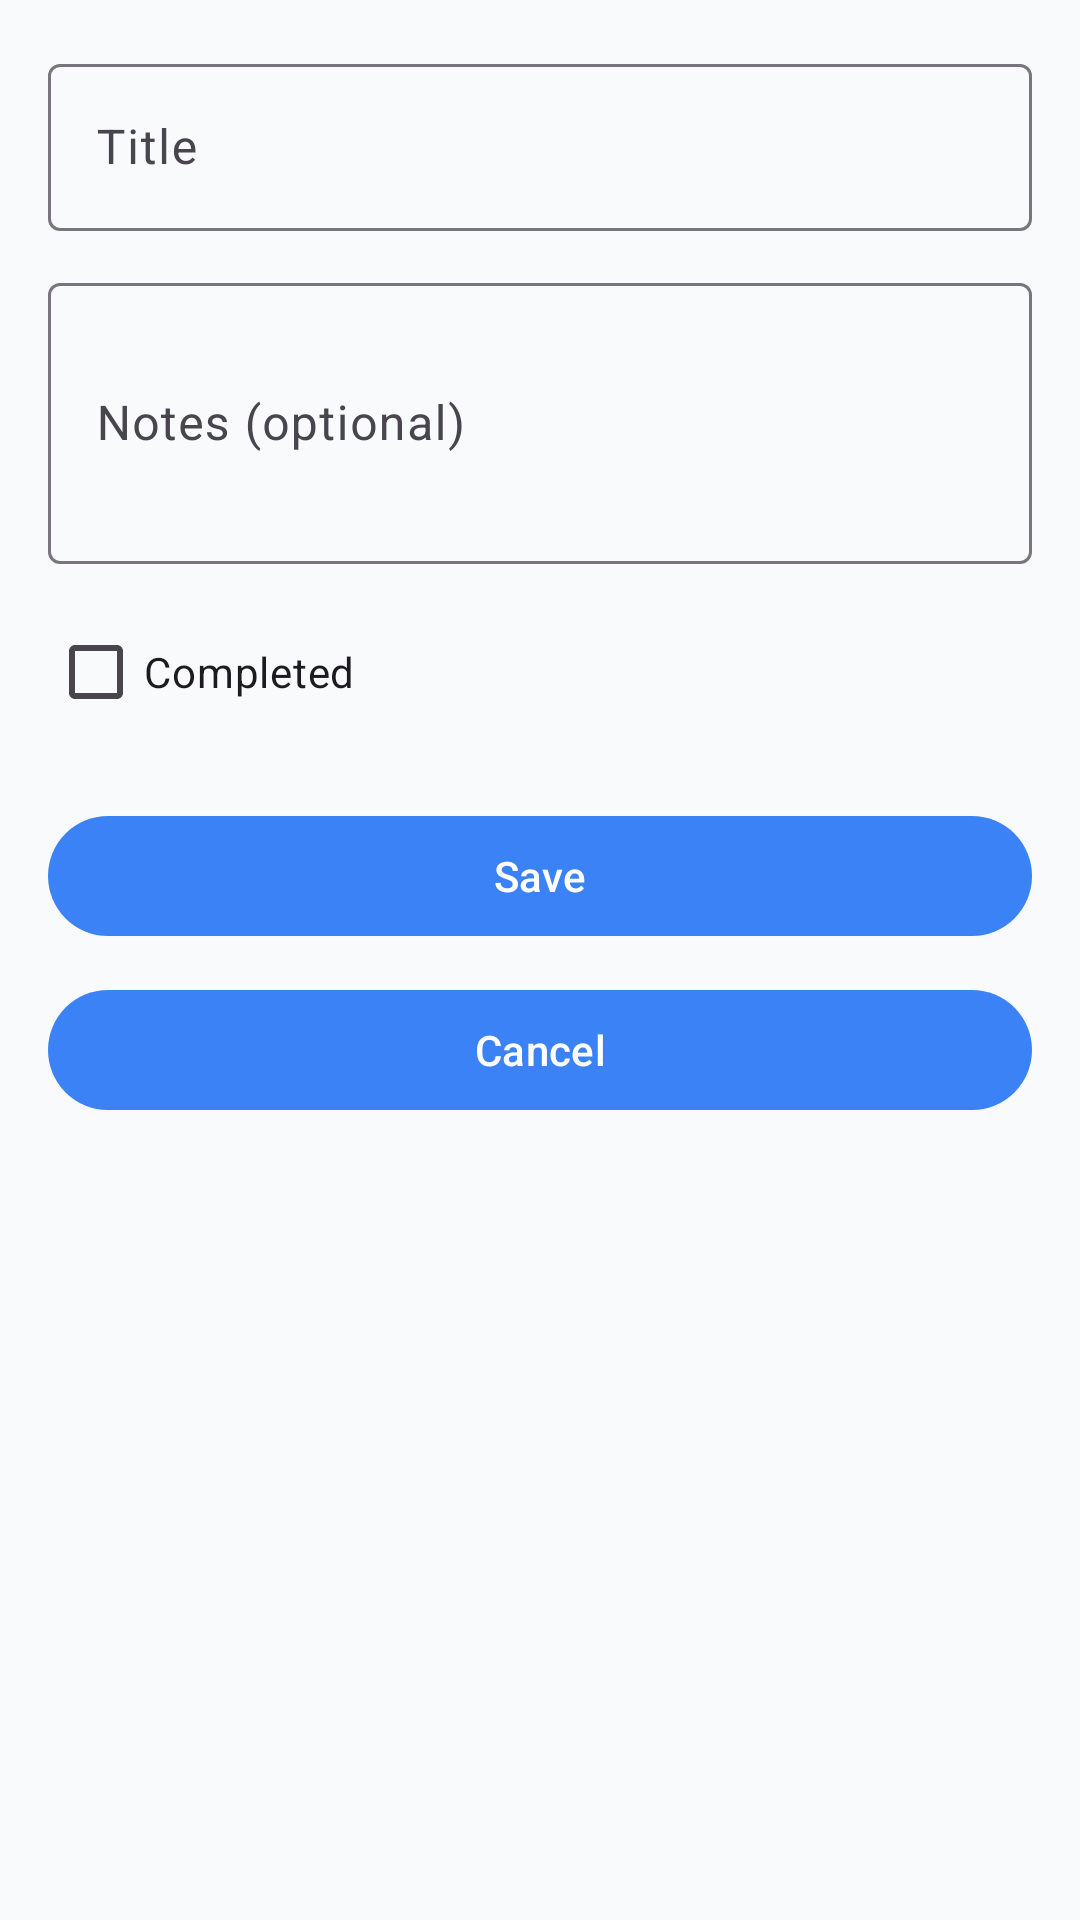

Android layout source for this screen:
<!-- AndroidManifest.xml: application theme Theme.TaskOrganizer -->
<!-- res/layout/activity_add_edit_task.xml -->
<androidx.constraintlayout.widget.ConstraintLayout
    xmlns:android="http://schemas.android.com/apk/res/android"
    xmlns:app="http://schemas.android.com/apk/res-auto"
    android:layout_width="match_parent"
    android:layout_height="match_parent"
    android:background="@color/app_background"
    android:padding="16dp">

    <com.google.android.material.textfield.TextInputLayout
        android:id="@+id/layoutTitle"
        android:layout_width="0dp"
        android:layout_height="wrap_content"
        android:hint="@string/task_title"
        app:layout_constraintTop_toTopOf="parent"
        app:layout_constraintStart_toStartOf="parent"
        app:layout_constraintEnd_toEndOf="parent">

        <com.google.android.material.textfield.TextInputEditText
            android:id="@+id/editTaskTitle"
            android:layout_width="match_parent"
            android:layout_height="wrap_content"
            android:inputType="textCapSentences"/>
    </com.google.android.material.textfield.TextInputLayout>

    <com.google.android.material.textfield.TextInputLayout
        android:id="@+id/layoutNotes"
        android:layout_width="0dp"
        android:layout_height="wrap_content"
        android:hint="@string/task_notes"
        android:layout_marginTop="12dp"
        app:layout_constraintTop_toBottomOf="@id/layoutTitle"
        app:layout_constraintStart_toStartOf="parent"
        app:layout_constraintEnd_toEndOf="parent">

        <com.google.android.material.textfield.TextInputEditText
            android:id="@+id/editTaskNotes"
            android:layout_width="match_parent"
            android:layout_height="wrap_content"
            android:inputType="textMultiLine"
            android:minLines="3"/>
    </com.google.android.material.textfield.TextInputLayout>

    <CheckBox
        android:id="@+id/checkCompleted"
        android:layout_width="wrap_content"
        android:layout_height="wrap_content"
        android:text="@string/completed"
        android:layout_marginTop="12dp"
        app:layout_constraintTop_toBottomOf="@id/layoutNotes"
        app:layout_constraintStart_toStartOf="parent"/>

    <com.google.android.material.button.MaterialButton
        android:id="@+id/btnSave"
        android:layout_width="0dp"
        android:layout_height="wrap_content"
        android:text="@string/save"
        android:layout_marginTop="20dp"
        app:layout_constraintTop_toBottomOf="@id/checkCompleted"
        app:layout_constraintStart_toStartOf="parent"
        app:layout_constraintEnd_toEndOf="parent"/>

    <com.google.android.material.button.MaterialButton
        android:id="@+id/btnCancel"
        android:layout_width="0dp"
        android:layout_height="wrap_content"
        android:text="@string/cancel"
        android:layout_marginTop="10dp"
        app:layout_constraintTop_toBottomOf="@id/btnSave"
        app:layout_constraintStart_toStartOf="parent"
        app:layout_constraintEnd_toEndOf="parent"/>

</androidx.constraintlayout.widget.ConstraintLayout>
<!-- resources referenced by this layout -->
<resources>
  <color name="app_background">#F9FAFB</color>
  <string name="cancel">Cancel</string>
  <string name="completed">Completed</string>
  <string name="save">Save</string>
  <string name="task_notes">Notes (optional)</string>
  <string name="task_title">Title</string>
  <style name="Theme.TaskOrganizer" parent="Theme.Material3.Light.NoActionBar">
          
          <item name="colorPrimary">@color/primary_blue</item>
          <item name="colorSecondary">@color/secondary_slate</item>
  
          
          <item name="android:colorBackground">@color/app_background</item>
          <item name="colorSurface">@color/surface_white</item>
  
          
          <item name="android:statusBarColor">@color/primary_blue</item>
          <item name="android:windowLightStatusBar" tools:targetApi="m">false</item>
      </style>
  <color name="primary_blue">#3B82F6</color>
  <color name="secondary_slate">#64748B</color>
  <color name="surface_white">#FFFFFF</color>
</resources>
